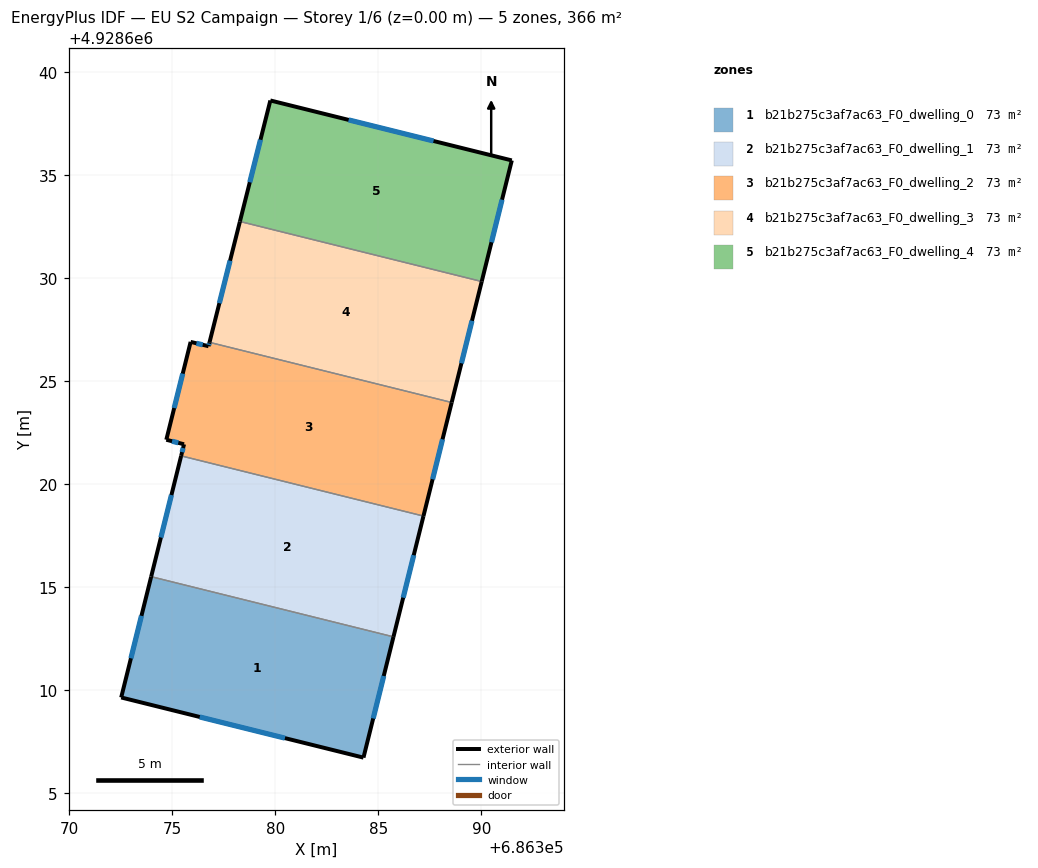
=== STOREY PLAN SPEC (per zone: floor XY polygon, exterior-wall plan segments, windows/doors) ===
zone 1: b21b275c3af7ac63_F0_dwelling_0  (73.2 m²)
  floor: (686385.73, 4928612.60) (686384.28, 4928606.74) (686372.52, 4928609.66) (686373.97, 4928615.53)
  exterior wall: (686384.28, 4928606.74) – (686385.73, 4928612.60)  [6.0 m]
    window: (686384.75, 4928608.64) – (686385.26, 4928610.70)  [2.2 m²]
  exterior wall: (686372.52, 4928609.66) – (686384.28, 4928606.74)  [12.1 m]
    window: (686376.33, 4928608.71) – (686380.46, 4928607.69)  [4.5 m²]
  exterior wall: (686373.97, 4928615.53) – (686372.52, 4928609.66)  [6.0 m]
    window: (686373.50, 4928613.62) – (686372.99, 4928611.56)  [2.2 m²]
  interior walls: 1
zone 2: b21b275c3af7ac63_F0_dwelling_1  (73.2 m²)
  floor: (686387.19, 4928618.47) (686385.73, 4928612.60) (686373.97, 4928615.53) (686375.43, 4928621.39)
  exterior wall: (686385.73, 4928612.60) – (686387.19, 4928618.47)  [6.0 m]
    window: (686386.20, 4928614.50) – (686386.72, 4928616.57)  [2.2 m²]
  exterior wall: (686375.43, 4928621.39) – (686373.97, 4928615.53)  [6.0 m]
    window: (686374.95, 4928619.49) – (686374.44, 4928617.43)  [2.2 m²]
  interior walls: 2
zone 3: b21b275c3af7ac63_F0_dwelling_2  (73.2 m²)
  floor: (686388.56, 4928623.98) (686387.19, 4928618.47) (686375.43, 4928621.39) (686375.56, 4928621.95) (686374.70, 4928622.17) (686375.89, 4928626.92) (686376.76, 4928626.71) (686376.80, 4928626.90)
  exterior wall: (686374.70, 4928622.17) – (686375.56, 4928621.95)  [0.9 m]
    window: (686374.98, 4928622.10) – (686375.29, 4928622.02)  [0.3 m²]
  exterior wall: (686375.89, 4928626.92) – (686374.70, 4928622.17)  [4.9 m]
    window: (686375.50, 4928625.38) – (686375.09, 4928623.71)  [1.8 m²]
  exterior wall: (686376.76, 4928626.71) – (686375.89, 4928626.92)  [0.9 m]
    window: (686376.47, 4928626.78) – (686376.17, 4928626.85)  [0.3 m²]
  exterior wall: (686376.80, 4928626.90) – (686376.76, 4928626.71)  [0.2 m]
    window: (686376.79, 4928626.84) – (686376.77, 4928626.77)  [0.1 m²]
  exterior wall: (686387.19, 4928618.47) – (686388.56, 4928623.98)  [5.7 m]
    window: (686387.63, 4928620.25) – (686388.11, 4928622.19)  [2.1 m²]
  exterior wall: (686375.56, 4928621.95) – (686375.43, 4928621.39)  [0.6 m]
    window: (686375.52, 4928621.77) – (686375.47, 4928621.57)  [0.2 m²]
  interior walls: 2
zone 4: b21b275c3af7ac63_F0_dwelling_3  (73.2 m²)
  floor: (686390.02, 4928629.85) (686388.56, 4928623.98) (686376.80, 4928626.90) (686378.28, 4928632.77)
  exterior wall: (686388.56, 4928623.98) – (686390.02, 4928629.85)  [6.0 m]
    window: (686389.03, 4928625.88) – (686389.54, 4928627.95)  [2.2 m²]
  exterior wall: (686378.28, 4928632.77) – (686376.80, 4928626.90)  [6.0 m]
    window: (686377.80, 4928630.86) – (686377.28, 4928628.80)  [2.2 m²]
  interior walls: 2
zone 5: b21b275c3af7ac63_F0_dwelling_4  (73.2 m²)
  floor: (686391.47, 4928635.73) (686390.02, 4928629.85) (686378.28, 4928632.77) (686379.76, 4928638.64)
  exterior wall: (686391.47, 4928635.73) – (686379.76, 4928638.64)  [12.1 m]
    window: (686387.68, 4928636.67) – (686383.55, 4928637.70)  [4.5 m²]
  exterior wall: (686390.02, 4928629.85) – (686391.47, 4928635.73)  [6.1 m]
    window: (686390.49, 4928631.76) – (686391.00, 4928633.82)  [2.2 m²]
  exterior wall: (686379.76, 4928638.64) – (686378.28, 4928632.77)  [6.1 m]
    window: (686379.28, 4928636.74) – (686378.76, 4928634.67)  [2.2 m²]
  interior walls: 1

=== DERIVED (storey summary) ===
Building: EU S2 Campaign
Storey: 1 of 6  (floor level z = 0.00 m)
Storey gross floor area: 366.0 m²
Zones on this storey: 5
  - b21b275c3af7ac63_F0_dwelling_0: floor 73.2 m²; exterior wall 24.2 m (72.6 m²); 3 window(s) 9.0 m²; WWR 12.4%
  - b21b275c3af7ac63_F0_dwelling_1: floor 73.2 m²; exterior wall 12.1 m (36.2 m²); 2 window(s) 4.5 m²; WWR 12.4%
  - b21b275c3af7ac63_F0_dwelling_2: floor 73.2 m²; exterior wall 13.1 m (39.4 m²); 6 window(s) 4.9 m²; WWR 12.4%
  - b21b275c3af7ac63_F0_dwelling_3: floor 73.2 m²; exterior wall 12.1 m (36.3 m²); 2 window(s) 4.5 m²; WWR 12.4%
  - b21b275c3af7ac63_F0_dwelling_4: floor 73.2 m²; exterior wall 24.2 m (72.6 m²); 3 window(s) 9.0 m²; WWR 12.4%
Zone adjacency (shared interzone walls):
  - b21b275c3af7ac63_F0_dwelling_0 ↔ b21b275c3af7ac63_F0_dwelling_1
  - b21b275c3af7ac63_F0_dwelling_1 ↔ b21b275c3af7ac63_F0_dwelling_2
  - b21b275c3af7ac63_F0_dwelling_2 ↔ b21b275c3af7ac63_F0_dwelling_3
  - b21b275c3af7ac63_F0_dwelling_3 ↔ b21b275c3af7ac63_F0_dwelling_4